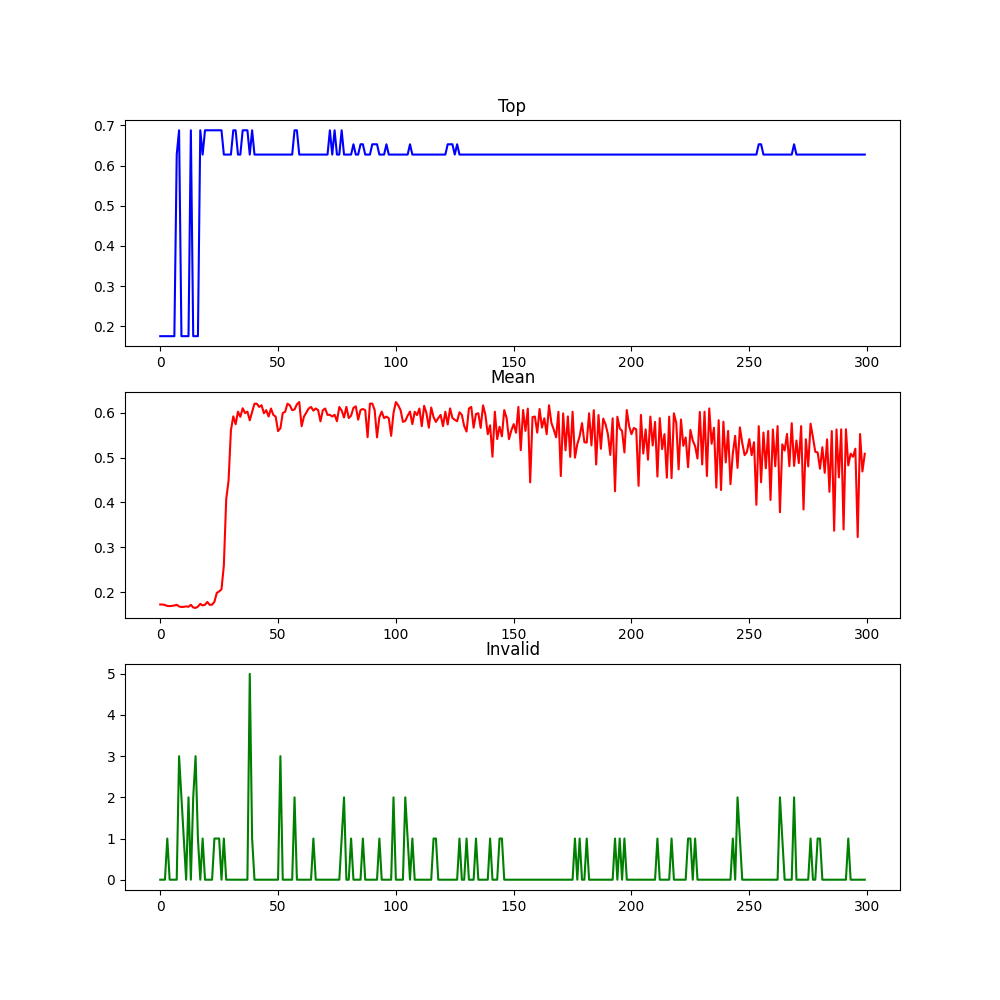

Values plotted in this chart, from the file beside it:
mean, top, invalid
0.1723, 0.1755, 0
0.1723, 0.1755, 0
0.1713, 0.1755, 0
0.1691, 0.1755, 1
0.1687, 0.1755, 0
0.1693, 0.1755, 0
0.1701, 0.1755, 0
0.1716, 0.6273, 0
0.168, 0.6877, 3
0.1667, 0.1755, 2
0.1671, 0.1755, 1
0.1681, 0.1755, 0
0.1672, 0.1755, 2
0.1716, 0.6877, 0
0.1657, 0.1755, 2
0.1646, 0.1755, 3
0.1676, 0.1755, 1
0.1738, 0.6877, 0
0.1703, 0.6273, 1
0.1718, 0.6877, 0
0.178, 0.6877, 0
0.1716, 0.6877, 0
0.1719, 0.6877, 0
0.1784, 0.6877, 1
0.1982, 0.6877, 1
0.2015, 0.6877, 1
0.206, 0.6877, 0
0.2595, 0.6273, 1
0.4068, 0.6273, 0
0.4485, 0.6273, 0
0.5606, 0.6273, 0
0.5918, 0.6877, 0
0.5743, 0.6877, 0
0.6023, 0.6273, 0
0.5909, 0.6273, 0
0.6099, 0.6877, 0
0.5992, 0.6877, 0
0.6025, 0.6877, 0
0.583, 0.6273, 5
0.6012, 0.6877, 1
0.6201, 0.6273, 0
0.6201, 0.6273, 0
0.6129, 0.6273, 0
0.6166, 0.6273, 0
0.5988, 0.6273, 0
0.6057, 0.6273, 0
0.5915, 0.6273, 0
0.6094, 0.6273, 0
0.5951, 0.6273, 0
0.5912, 0.6273, 0
0.5589, 0.6273, 0
0.5653, 0.6273, 3
0.5993, 0.6273, 0
0.602, 0.6273, 0
0.6201, 0.6273, 0
0.6165, 0.6273, 0
0.6057, 0.6273, 0
0.6072, 0.6877, 2
0.6188, 0.6877, 0
0.6237, 0.6273, 0
... 240 more rows
